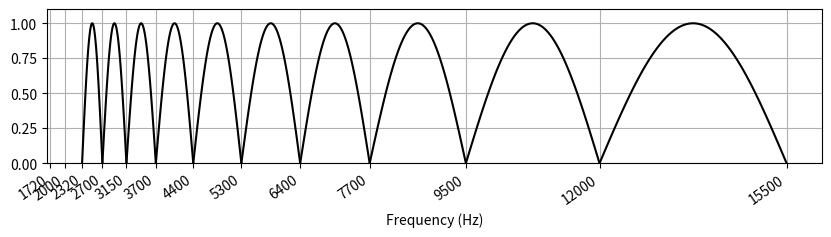

Recreate this plot in Python.
import matplotlib.pyplot as plt
import numpy as np
import itertools
import math

fig = plt.figure(figsize=(10, 2))
ax = plt.subplot(1, 1, 1)
plt.grid()
plt.rc('text', usetex=True)
plt.ylim([0, 1.1])
plt.xlabel(r'Frequency (Hz)')
#plt.xscale('log')

BARK_BAND_EDGES = [0, 100, 200, 300, 400, 510, 630, 770, 920, 1080, 1270, 1480, 1720, 2000, 2320, 2700, 3150, 3700, 4400, 5300, 6400, 7700, 9500, 12000, 15500]
BARK_CENTERS = [50, 150, 250, 350, 450, 570, 700, 840, 1000, 1170, 1370, 1600, 1850, 2150, 2500, 2900, 3400, 4000, 4800, 5800, 7000, 8500, 10500, 13500]

plt.xticks(BARK_BAND_EDGES)
plt.setp(ax.get_xticklabels(), rotation=35, horizontalalignment='right')

def plotAroundFilter(bot, top):
    botF = bot
    topF = top
    N = topF - botF
    print(botF, topF)
    for x in np.arange(botF, topF + 1, (topF - botF) / 100):
        y = math.sin(
            (x - botF) / N * math.pi
        )
        yield x, y

def plotFilters():
    offset = len(BARK_BAND_EDGES) - 10 - 1
    size = 10
    for bot, top in zip(BARK_BAND_EDGES[offset:offset + size], BARK_BAND_EDGES[offset + 1:offset + size + 1]):
        yield plotAroundFilter(bot, top)

def plotFilter(vals):
    vals = [(x, y) for x, y in vals]
    plt.plot([ x for x,y in vals], [y for x,y in vals], color='black')

filters = [points for points in plotFilters()]
#plotFilter( filters[0])
for vals in filters: plotFilter(vals)
plt.show()
#plt.savefig('auditory.png', bbox_inches='tight')
